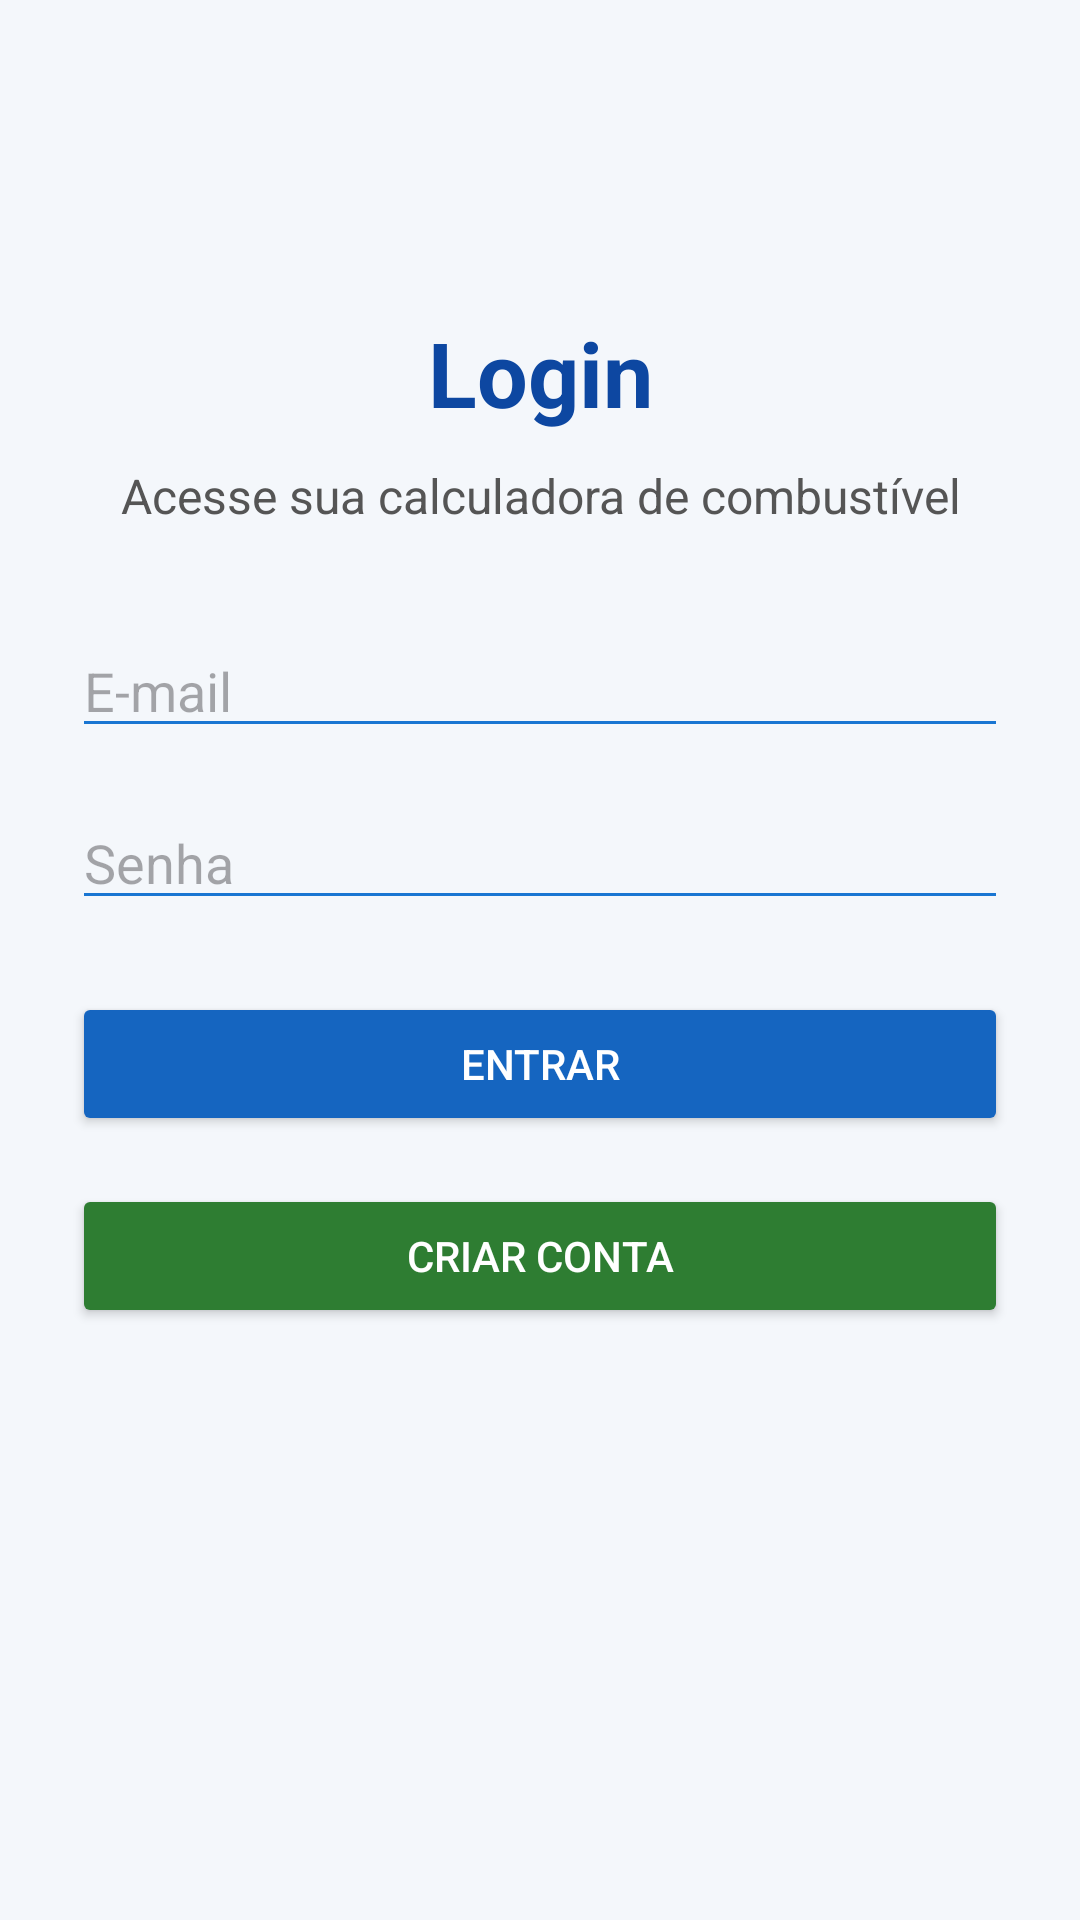

Layout XML and referenced resources for this Android screen:
<!-- AndroidManifest.xml: application theme Theme.CalculadoraCombustivel -->
<!-- res/layout/activity_login.xml -->
<?xml version="1.0" encoding="utf-8"?>
<ScrollView xmlns:android="http://schemas.android.com/apk/res/android"
    android:id="@+id/main"
    android:layout_width="match_parent"
    android:layout_height="match_parent"
    android:background="#F4F7FB">

    <LinearLayout
        android:layout_width="match_parent"
        android:layout_height="wrap_content"
        android:orientation="vertical"
        android:padding="24dp"
        android:gravity="center_horizontal">

        <TextView
            android:layout_width="match_parent"
            android:layout_height="wrap_content"
            android:text="Login"
            android:textSize="30sp"
            android:textStyle="bold"
            android:textColor="#0D47A1"
            android:gravity="center"
            android:layout_marginTop="80dp"
            android:layout_marginBottom="10dp" />

        <TextView
            android:layout_width="match_parent"
            android:layout_height="wrap_content"
            android:text="Acesse sua calculadora de combustível"
            android:textSize="16sp"
            android:textColor="#555555"
            android:gravity="center"
            android:layout_marginBottom="32dp" />

        <EditText
            android:id="@+id/inputEmailLogin"
            android:layout_width="match_parent"
            android:layout_height="wrap_content"
            android:hint="E-mail"
            android:inputType="textEmailAddress"
            android:backgroundTint="#1976D2"
            android:layout_marginBottom="16dp" />

        <EditText
            android:id="@+id/inputSenhaLogin"
            android:layout_width="match_parent"
            android:layout_height="wrap_content"
            android:hint="Senha"
            android:inputType="textPassword"
            android:backgroundTint="#1976D2"
            android:layout_marginBottom="24dp" />

        <Button
            android:id="@+id/buttonEntrar"
            android:layout_width="match_parent"
            android:layout_height="wrap_content"
            android:text="Entrar"
            android:backgroundTint="#1565C0"
            android:textColor="#FFFFFF"
            android:layout_marginBottom="16dp" />

        <Button
            android:id="@+id/buttonIrCadastro"
            android:layout_width="match_parent"
            android:layout_height="wrap_content"
            android:text="Criar conta"
            android:backgroundTint="#2E7D32"
            android:textColor="#FFFFFF" />

    </LinearLayout>

</ScrollView>
<!-- resources referenced by this layout -->
<resources>
  <style name="Theme.CalculadoraCombustivel" parent="Base.Theme.CalculadoraCombustivel" />
  <style name="Base.Theme.CalculadoraCombustivel" parent="Theme.Material3.DayNight.NoActionBar">
          
          
      </style>
</resources>
